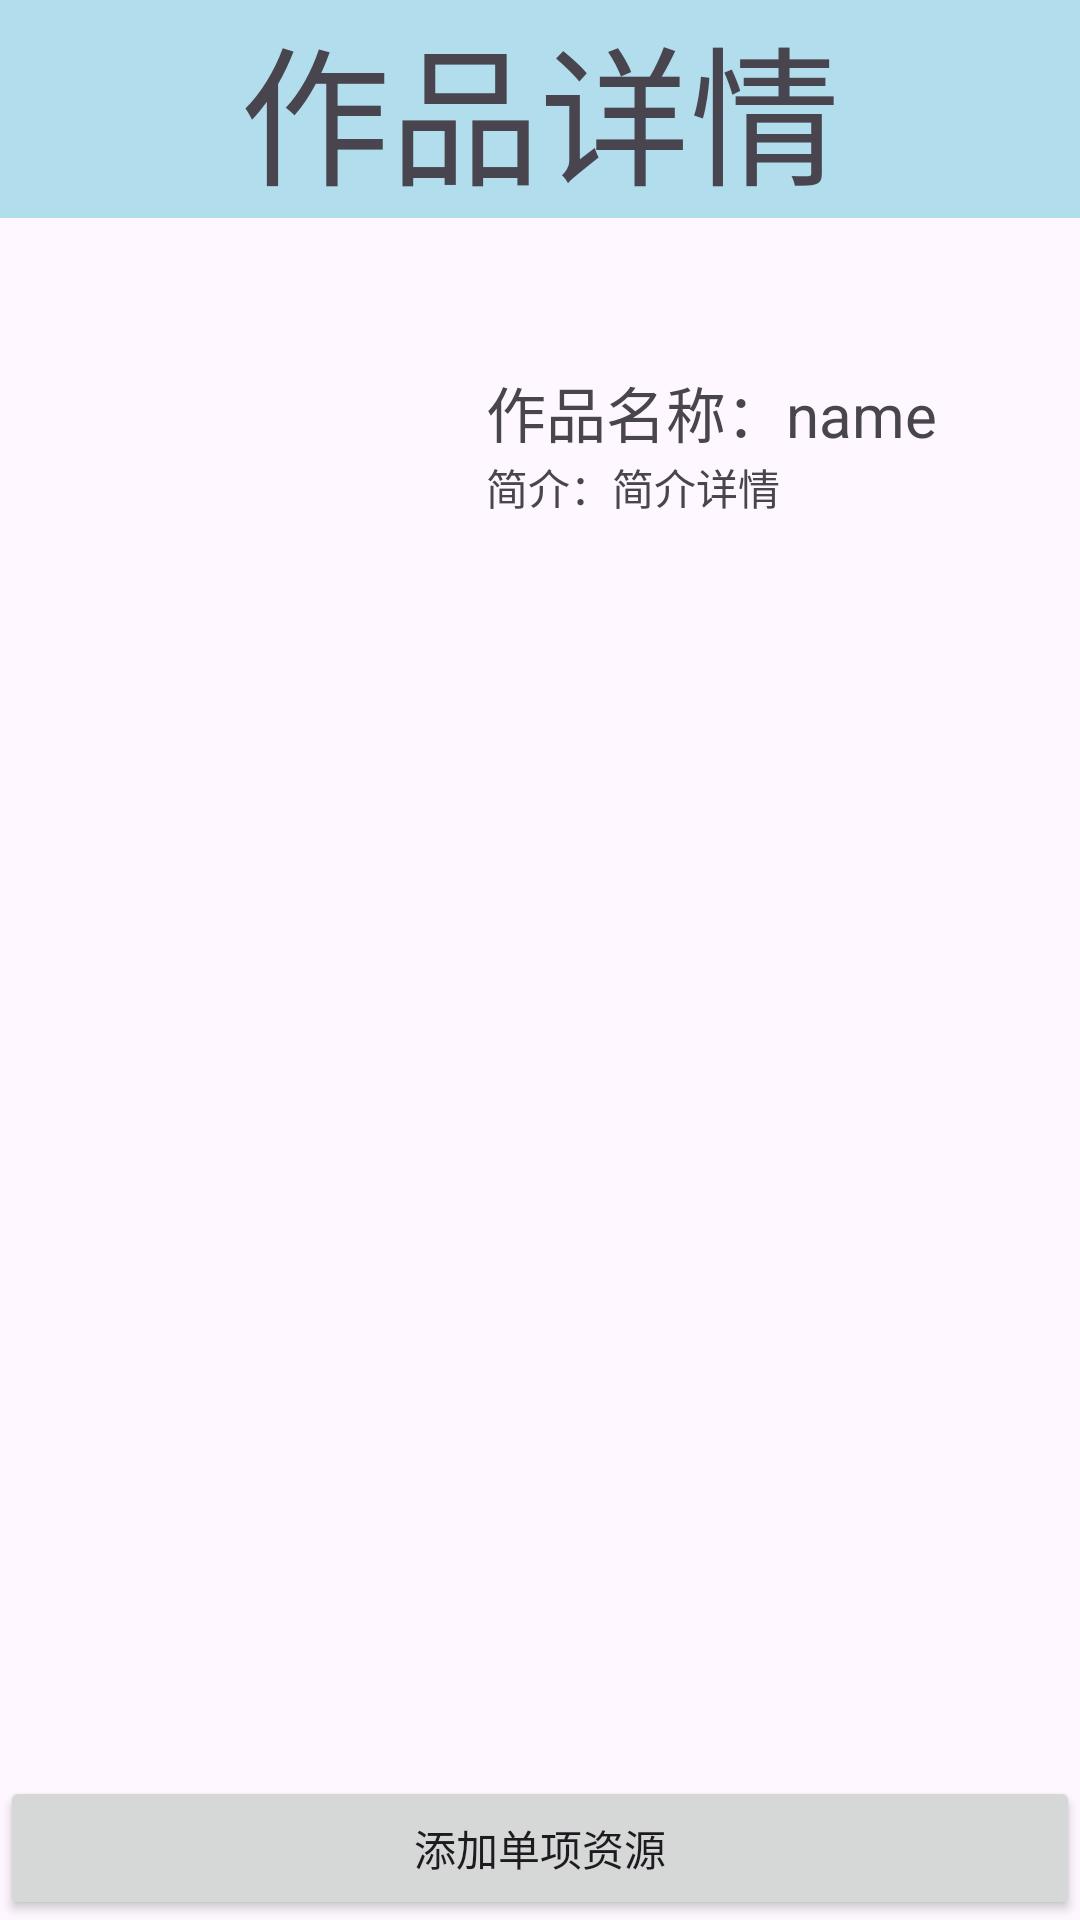

Here is an Android app screen rendered from its layout file. Give the layout XML and the strings, colors and styles it references.
<!-- AndroidManifest.xml: application theme Theme.AndroidAndWeb -->
<!-- res/layout/activity_video_detail.xml -->
<?xml version="1.0" encoding="utf-8"?>
<LinearLayout xmlns:android="http://schemas.android.com/apk/res/android"
    xmlns:app="http://schemas.android.com/apk/res-auto"
    xmlns:tools="http://schemas.android.com/tools"
    android:layout_width="match_parent"
    android:layout_height="match_parent"
    tools:context=".Activity.videoDetail"
    android:orientation="vertical">

    <TextView
        android:layout_width="match_parent"
        android:layout_height="wrap_content"
        android:background="@color/s111"
        android:text="作品详情"
        android:textSize="50dp"
        android:gravity="center"
        tools:ignore="MissingConstraints" />
    <View
        android:layout_width="0dp"
        android:layout_height="50dp"/>

    <LinearLayout
        android:layout_width="match_parent"
        android:layout_height="wrap_content"
        android:orientation="horizontal">

        <ImageView
            android:id="@+id/VSimg"
            android:layout_width="162dp"
            android:layout_height="200dp"
            android:src="@drawable/illust_106257046_20230403_090615" />
        <LinearLayout
            android:layout_width="match_parent"
            android:layout_height="wrap_content"
            android:orientation="vertical">
        <TextView
            android:id="@+id/VSname"
        android:layout_width="match_parent"
        android:layout_height="wrap_content"
        android:text="作品名称：name"
        android:textSize="20dp"
        tools:ignore="MissingConstraints" />
        <TextView
            android:id="@+id/VSintro"
            android:layout_width="match_parent"
            android:layout_height="wrap_content"
            android:text="简介：简介详情"
            /></LinearLayout>
</LinearLayout>

    <ListView
        android:id="@+id/VSmailShow"
        android:layout_width="match_parent"
        android:layout_height="0dp"
        android:layout_weight="1"
        android:rotationX="0" />
    <Button
        android:id="@+id/addVSmall"
        android:layout_width="match_parent"
        android:layout_height="wrap_content"
        android:text="添加单项资源"
        tools:ignore="DuplicateSpeakableTextCheck,VisualLintButtonSize" />
</LinearLayout>
<!-- resources referenced by this layout -->
<resources>
  <color name="s111">#977DCCE0</color>
  <style name="Theme.AndroidAndWeb" parent="Base.Theme.AndroidAndWeb" />
  <style name="Base.Theme.AndroidAndWeb" parent="Theme.Material3.DayNight.NoActionBar">
          
          
      </style>
</resources>
